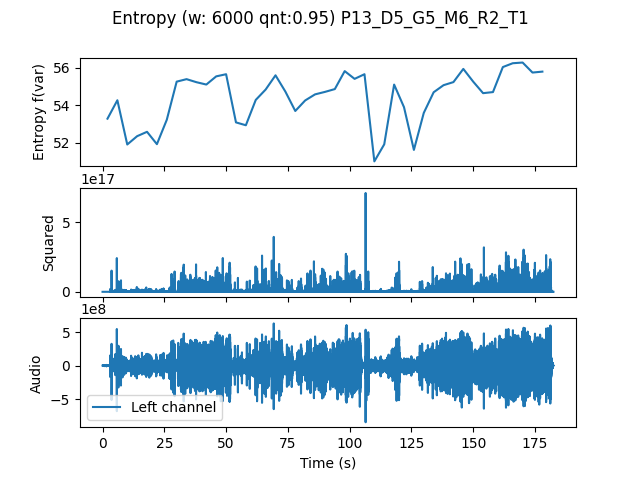

The table this chart was drawn from, first rows:
, t0, var
0.0, 0.0, 53.28
4.0, 4.0, 54.27
8.0, 8.0, 51.89
12.0, 12.0, 52.34
16.0, 16.0, 52.57
20.0, 20.0, 51.91
24.0, 24.0, 53.22
28.0, 28.0, 55.27
32.0, 32.0, 55.4
36.0, 36.0, 55.24
40.0, 40.0, 55.11
44.0, 44.0, 55.55
48.0, 48.0, 55.66
52.0, 52.0, 53.08
56.0, 56.0, 52.93
60.0, 60.0, 54.28
64.0, 64.0, 54.84
68.0, 68.0, 55.61
72.0, 72.0, 54.73
76.0, 76.0, 53.69
80.0, 80.0, 54.26
84.0, 84.0, 54.58
88.0, 88.0, 54.72
92.0, 92.0, 54.87
96.0, 96.0, 55.83
100.0, 100.0, 55.41
104.0, 104.0, 55.66
108.0, 108.0, 50.99
112.0, 112.0, 51.9
116.0, 116.0, 55.11
120.0, 120.0, 53.89
124.0, 124.0, 51.6
128.0, 128.0, 53.59
132.0, 132.0, 54.7
136.0, 136.0, 55.08
140.0, 140.0, 55.24
144.0, 144.0, 55.95
148.0, 148.0, 55.27
152.0, 152.0, 54.65
156.0, 156.0, 54.71
160.0, 160.0, 56.05
164.0, 164.0, 56.25
168.0, 168.0, 56.29
172.0, 172.0, 55.75
176.0, 176.0, 55.8
